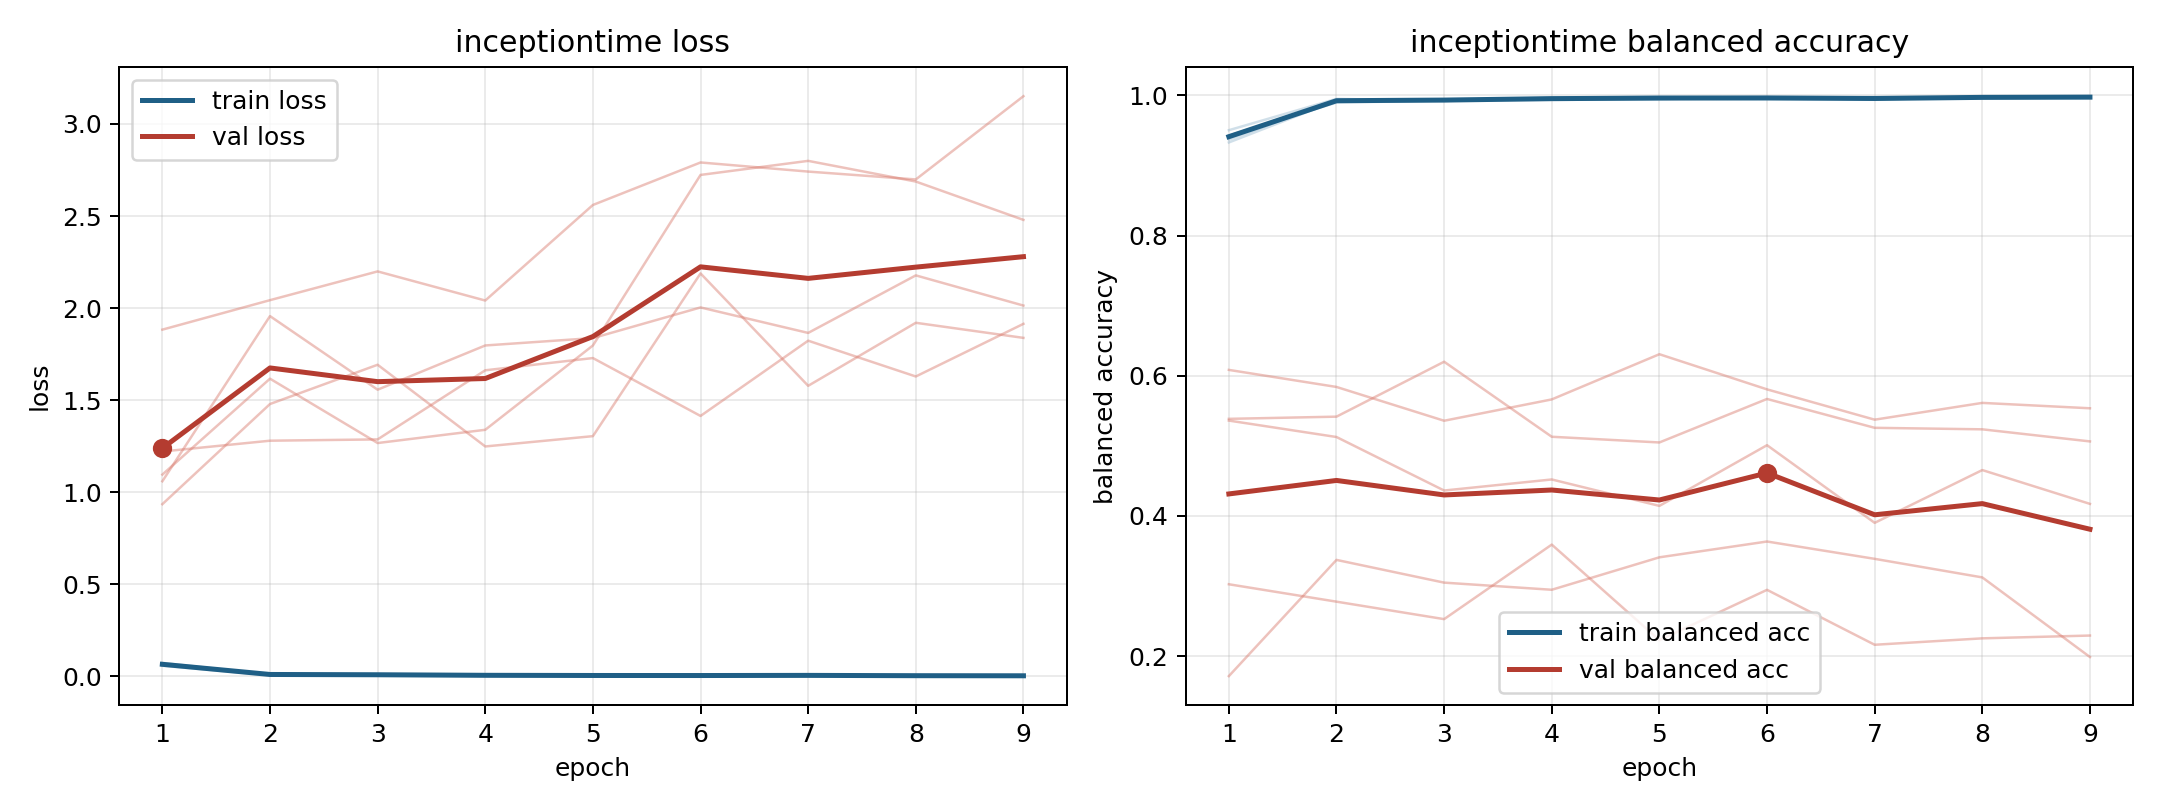

The file beside this chart, header and first rows:
model, fold, epoch, train_loss, train_balanced_accuracy, val_loss, val_balanced_accuracy
inceptiontime, 1, 1, 0.05779, 0.9504, 1.06, 0.5361
inceptiontime, 1, 2, 0.006467, 0.9952, 1.957, 0.5127
inceptiontime, 1, 3, 0.01073, 0.9921, 1.557, 0.4363
inceptiontime, 1, 4, 0.004782, 0.9966, 1.797, 0.4521
inceptiontime, 1, 5, 0.003327, 0.9979, 1.837, 0.4144
inceptiontime, 1, 6, 0.003928, 0.9971, 2.004, 0.501
inceptiontime, 1, 7, 0.005886, 0.9955, 1.865, 0.3902
inceptiontime, 1, 8, 0.003548, 0.9981, 2.178, 0.4655
inceptiontime, 1, 9, 0.003095, 0.9976, 2.014, 0.4173
inceptiontime, 2, 1, 0.069, 0.9371, 1.883, 0.1715
inceptiontime, 2, 2, 0.01111, 0.994, 2.043, 0.3373
inceptiontime, 2, 3, 0.009583, 0.9933, 2.199, 0.3049
inceptiontime, 2, 4, 0.004776, 0.9969, 2.041, 0.2947
inceptiontime, 2, 5, 0.005126, 0.9966, 2.56, 0.341
inceptiontime, 2, 6, 0.005466, 0.9958, 2.791, 0.3636
inceptiontime, 2, 7, 0.002766, 0.9977, 2.742, 0.3388
inceptiontime, 2, 8, 0.003426, 0.9977, 2.699, 0.3123
inceptiontime, 2, 9, 0.001719, 0.999, 3.151, 0.1987
inceptiontime, 3, 1, 0.0735, 0.933, 1.221, 0.5386
inceptiontime, 3, 2, 0.01027, 0.9927, 1.28, 0.5417
inceptiontime, 3, 3, 0.007436, 0.9946, 1.287, 0.6201
inceptiontime, 3, 4, 0.006639, 0.9952, 1.662, 0.513
inceptiontime, 3, 5, 0.004974, 0.9957, 1.729, 0.5049
inceptiontime, 3, 6, 0.006973, 0.9948, 1.414, 0.567
inceptiontime, 3, 7, 0.006025, 0.9952, 1.823, 0.5258
inceptiontime, 3, 8, 0.004762, 0.9965, 1.629, 0.5236
inceptiontime, 3, 9, 0.002956, 0.998, 1.915, 0.5064
inceptiontime, 4, 1, 0.06204, 0.9426, 0.9354, 0.6084
inceptiontime, 4, 2, 0.01352, 0.9899, 1.479, 0.5841
inceptiontime, 4, 3, 0.0092, 0.9926, 1.693, 0.5359
inceptiontime, 4, 4, 0.008243, 0.9936, 1.249, 0.5663
inceptiontime, 4, 5, 0.006763, 0.9948, 1.305, 0.6308
inceptiontime, 4, 6, 0.00327, 0.9976, 2.189, 0.5806
inceptiontime, 4, 7, 0.008203, 0.9943, 1.578, 0.5374
inceptiontime, 4, 8, 0.003139, 0.9978, 1.92, 0.5614
inceptiontime, 4, 9, 0.005466, 0.9965, 1.839, 0.5537
inceptiontime, 5, 1, 0.06681, 0.9428, 1.096, 0.3026
inceptiontime, 5, 2, 0.01156, 0.9908, 1.617, 0.2777
inceptiontime, 5, 3, 0.008337, 0.9945, 1.267, 0.2528
inceptiontime, 5, 4, 0.005749, 0.9951, 1.339, 0.3592
inceptiontime, 5, 5, 0.005259, 0.9964, 1.797, 0.2228
inceptiontime, 5, 6, 0.004787, 0.997, 2.723, 0.2946
inceptiontime, 5, 7, 0.005232, 0.9959, 2.8, 0.2162
inceptiontime, 5, 8, 0.004884, 0.9963, 2.687, 0.2254
inceptiontime, 5, 9, 0.004019, 0.997, 2.479, 0.2294
